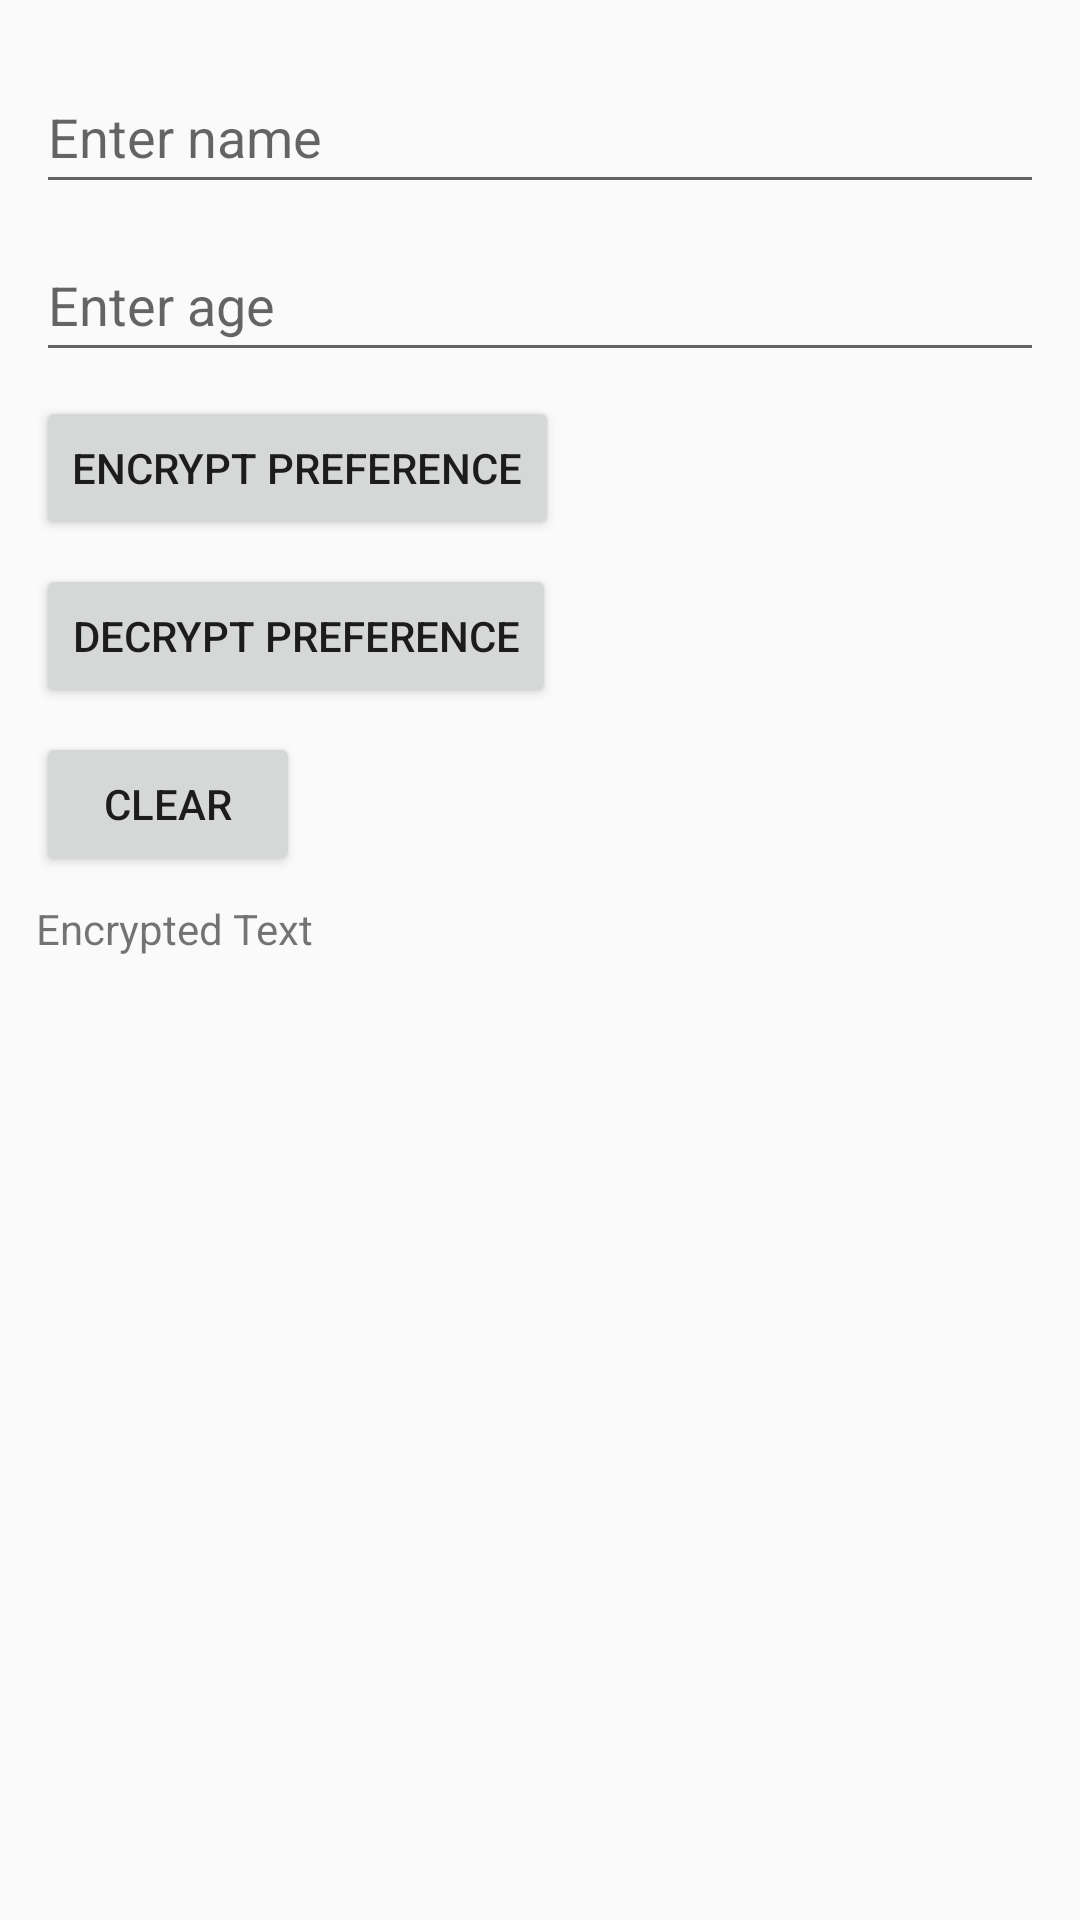

Layout XML and referenced resources for this Android screen:
<!-- AndroidManifest.xml: application theme Theme.GeneralCode -->
<!-- res/layout/encrypted_shared_preference_activity.xml -->
<?xml version="1.0" encoding="utf-8"?>
<LinearLayout xmlns:android="http://schemas.android.com/apk/res/android"
    android:layout_width="match_parent"
    android:layout_height="match_parent"
    xmlns:tools="http://schemas.android.com/tools"
    tools:context=".ui.EncryptedPreferencesActivity"
    android:orientation="vertical"
    android:padding="12dp">

    <EditText
        android:id="@+id/edtName"
        android:layout_width="match_parent"
        android:layout_height="wrap_content"
        android:minHeight="48dp"
        android:hint="@string/enter_name"
        android:autofillHints="@string/enter_name"
        android:inputType="text"
        android:layout_marginTop="8dp"/>

    <EditText
        android:id="@+id/edtAge"
        android:layout_width="match_parent"
        android:layout_height="wrap_content"
        android:minHeight="48dp"
        android:hint="@string/enter_age"
        android:autofillHints="@string/enter_name"
        android:inputType="number"
        android:layout_marginTop="8dp"/>

    <Button
        android:layout_width="wrap_content"
        android:layout_height="wrap_content"
        android:text="@string/encrypt_preference"
        android:layout_marginTop="8dp"
        android:onClick="encrypt"/>

    <Button
        android:layout_width="wrap_content"
        android:layout_height="wrap_content"
        android:text="@string/decrypt_preference"
        android:layout_marginTop="8dp"
        android:onClick="decrypt"/>

    <Button
        android:layout_width="wrap_content"
        android:layout_height="wrap_content"
        android:text="@string/clear"
        android:layout_marginTop="8dp"
        android:onClick="clear"/>

    <TextView
        android:id="@+id/txtEncrypted"
        android:layout_width="wrap_content"
        android:layout_height="wrap_content"
        android:text="@string/encrypted_text"
        android:layout_marginTop="8dp"/>

</LinearLayout>
<!-- resources referenced by this layout -->
<resources>
  <string name="clear">clear</string>
  <string name="decrypt_preference">Decrypt Preference</string>
  <string name="encrypt_preference">Encrypt Preference</string>
  <string name="encrypted_text">Encrypted Text</string>
  <string name="enter_age">Enter age</string>
  <string name="enter_name">Enter name</string>
  <style name="Theme.GeneralCode" parent="Base.Theme.GeneralCode" />
  <style name="Base.Theme.GeneralCode" parent="Theme.AppCompat.Light.DarkActionBar">
          
          
      </style>
</resources>
